Run: headless pygame with SDL's dummy video driver; simulated clock (each Clock.tick advances the game by its frame time, no real sleeping); random seed 0; keys injected as events and as key.get_pressed() state; mouse plan: one left click at the window centre at the start of phase 2, then a move to the lower-right quarter at the start of phase 3.
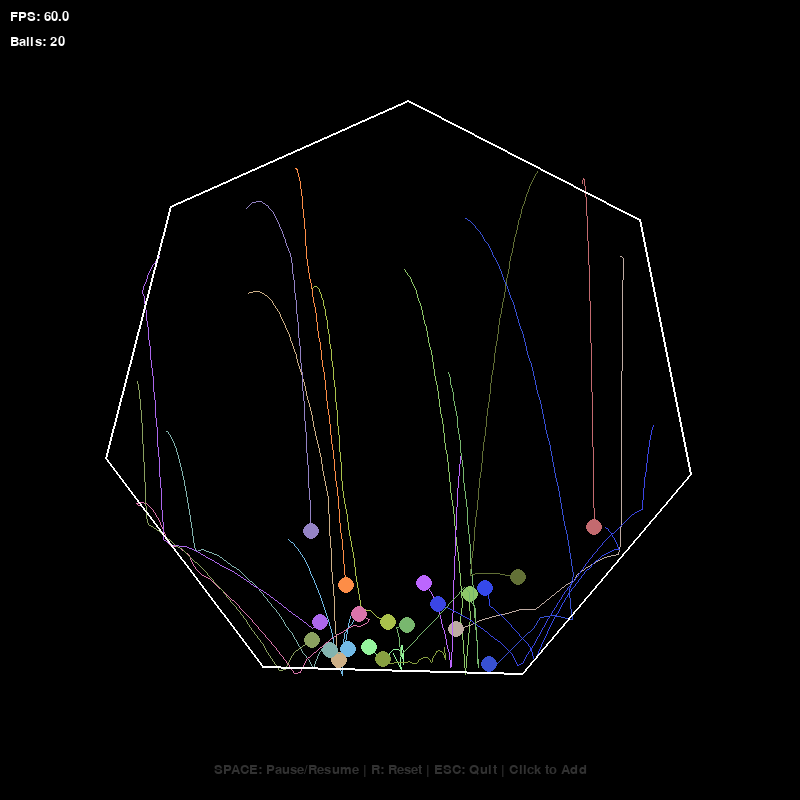
Frame 1 of 4 · flips 1–60 · no input
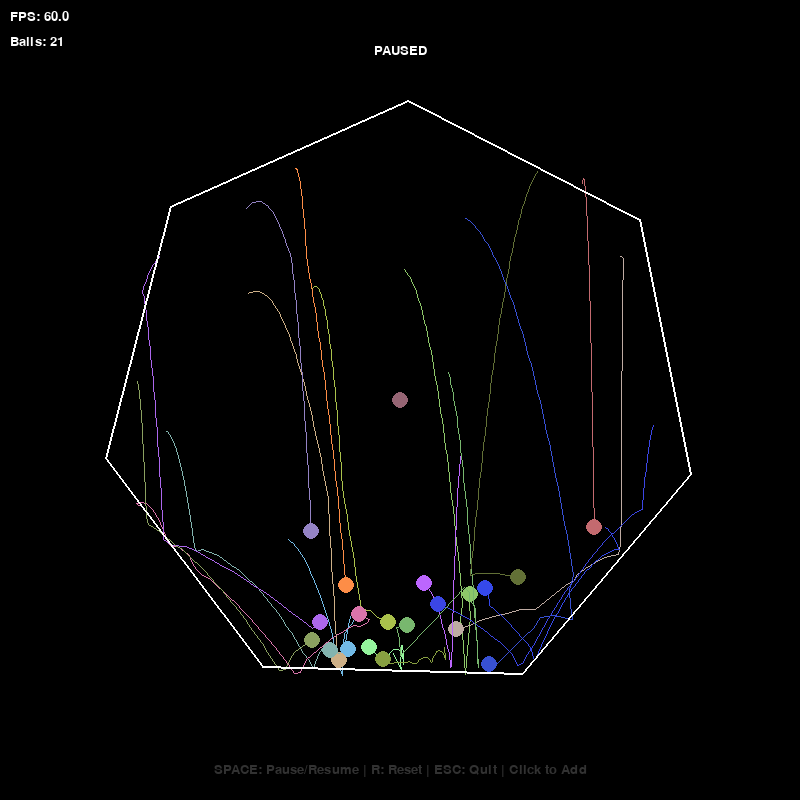
Frame 2 of 4 · flips 61–180 · clicked the window centre · tapped SPACE, RETURN · held RIGHT (→), D
Frame 3 of 4 · flips 181–300 · moved the mouse to the lower-right quarter · held DOWN (↓), S · screen unchanged from frame 2, image omitted
Frame 4 of 4 · flips 301–420 · held LEFT (←), A, UP (↑), W · screen unchanged from frame 3, image omitted

The pygame program that drew these frames:

# -*- coding: utf-8 -*-

import pygame
import random
import math
from collections import deque

# --- 核心常量 ---

# 技术规格
WINDOW_WIDTH = 800
WINDOW_HEIGHT = 800
FPS = 60
HEPTAGON_RADIUS = 300
BALL_RADIUS = 8
BALL_COUNT = 20

# 物理模拟参数
GRAVITY = 9.81 * 100  # 重力加速度 (g = 9.81 m/s^2, 1米=100像素)
ELASTICITY = 0.85     # 弹性系数 (碰撞后保留85%的垂直速度)
ROTATION_SPEED = 15   # 七边形旋转速度 (度/秒)

# 颜色定义
COLOR_BLACK = (0, 0, 0)
COLOR_WHITE = (255, 255, 255)
COLOR_GREY = (50, 50, 50)

# --- 辅助函数 ---

def get_random_color():
    """返回一个随机的、鲜艳的颜色"""
    return (random.randint(50, 255), random.randint(50, 255), random.randint(50, 255))

def is_point_in_polygon(point, polygon_vertices):
    """
    使用射线法检测一个点是否在多边形内部。
    从点向右发出射线，计算与多边形边的交点数量。
    奇数则在内部，偶数则在外部。
    """
    x, y = point
    n = len(polygon_vertices)
    inside = False
    p1x, p1y = polygon_vertices[0]
    for i in range(n + 1):
        p2x, p2y = polygon_vertices[i % n]
        if y > min(p1y, p2y):
            if y <= max(p1y, p2y):
                if x <= max(p1x, p2x):
                    if p1y != p2y:
                        xinters = (y - p1y) * (p2x - p1x) / (p2y - p1y) + p1x
                    if p1x == p2x or x <= xinters:
                        inside = not inside
        p1x, p1y = p2x, p2y
    return inside


# --- 主要类定义 ---

class Ball:
    """
    球体类，管理球的位置、速度、颜色和物理行为
    """
    def __init__(self, container_vertices):
        self.radius = BALL_RADIUS
        self.color = get_random_color()
        self.position = self._get_random_position(container_vertices)
        # 初始速度随机
        self.velocity = pygame.Vector2(random.uniform(-150, 150), random.uniform(-150, 150))
        # 附加挑战: 轨迹跟踪
        self.trail = deque(maxlen=100)

    def _get_random_position(self, container_vertices):
        """在容器内生成一个随机的有效初始位置"""
        while True:
            pos = pygame.Vector2(
                random.uniform(-HEPTAGON_RADIUS, HEPTAGON_RADIUS),
                random.uniform(-HEPTAGON_RADIUS, HEPTAGON_RADIUS)
            )
            # 在一个简化的正方形内快速筛选，然后用精确的多边形算法验证
            if pos.length() < HEPTAGON_RADIUS:
                # 假设中心为(0,0)进行初始位置判断
                local_center = pygame.Vector2(0, 0)
                local_vertices = [v - (WINDOW_WIDTH / 2, WINDOW_HEIGHT / 2) for v in container_vertices]
                if is_point_in_polygon(pos, local_vertices):
                    return pos + pygame.Vector2(WINDOW_WIDTH / 2, WINDOW_HEIGHT / 2)


    def update(self, dt, paused):
        """
        更新球的状态 (位置和速度)
        dt: delta time, 时间增量，用于实现帧率无关的物理计算
        """
        if not paused:
            # 1. 应用重力
            self.velocity.y += GRAVITY * dt
            # 2. 更新位置
            self.position += self.velocity * dt
            # 3. 更新轨迹
            self.trail.append(self.position.copy())

    def draw(self, screen):
        """在屏幕上绘制球体和其轨迹"""
        # 绘制轨迹
        if len(self.trail) > 2:
            try:
                # 使用 pygame.draw.lines 绘制平滑轨迹
                # trail_alpha = [ (p[0],p[1]) for p in self.trail]
                pygame.draw.lines(screen, self.color, False, list(self.trail), 1)
            except TypeError: # 如果轨迹点太少会报错
                pass
        
        # 绘制球体
        pygame.draw.circle(screen, self.color, self.position, self.radius)

    def resolve_overlap(self, other_ball):
        """解决两个球重叠的问题，将它们沿碰撞法线分开"""
        dist_vec = self.position - other_ball.position
        dist = dist_vec.length()
        overlap = self.radius + other_ball.radius - dist
        if overlap > 0:
            # 沿法线方向移动两个球，使它们刚好接触
            move_vec = dist_vec.normalize() * (overlap / 2)
            self.position += move_vec
            other_ball.position -= move_vec

class Heptagon:
    """
    七边形容器类，管理其旋转和顶点
    """
    def __init__(self, center, radius):
        self.center = pygame.Vector2(center)
        self.radius = radius
        self.angle = 0  # 当前旋转角度 (度)
        self.num_vertices = 7
        self.static_vertices = self._calculate_vertices(0) # 未旋转时的顶点 (局部坐标)
        self.rotated_vertices = self.static_vertices # 当前旋转后的顶点 (世界坐标)

    def _calculate_vertices(self, angle_offset):
        """计算给定旋转角度下的七边形顶点坐标"""
        vertices = []
        angle_step = 360 / self.num_vertices
        for i in range(self.num_vertices):
            angle = math.radians(i * angle_step + angle_offset)
            x = self.center.x + self.radius * math.cos(angle)
            y = self.center.y + self.radius * math.sin(angle)
            vertices.append(pygame.Vector2(x, y))
        return vertices

    def update(self, dt, paused):
        """更新七边形的旋转角度和顶点位置"""
        if not paused:
            self.angle += ROTATION_SPEED * dt
            self.angle %= 360
        self.rotated_vertices = self._calculate_vertices(self.angle)

    def draw(self, screen):
        """在屏幕上绘制七边形"""
        pygame.draw.polygon(screen, COLOR_WHITE, self.rotated_vertices, 2)


# --- 物理引擎函数 ---

def handle_collisions(balls, heptagon, elasticity):
    """主碰撞处理函数，包括球与球以及球与边界"""
    
    # 1. 球与球之间的碰撞
    for i in range(len(balls)):
        for j in range(i + 1, len(balls)):
            ball1 = balls[i]
            ball2 = balls[j]
            
            dist_vec = ball1.position - ball2.position
            dist = dist_vec.length()

            if dist < ball1.radius + ball2.radius:
                # 发生碰撞
                ball1.resolve_overlap(ball2) # 解决重叠问题
                
                # 动量守恒计算
                normal = dist_vec.normalize()
                tangent = pygame.Vector2(-normal.y, normal.x)

                # 将速度投影到法线和切线方向
                v1n = ball1.velocity.dot(normal)
                v1t = ball1.velocity.dot(tangent)
                v2n = ball2.velocity.dot(normal)
                v2t = ball2.velocity.dot(tangent)

                # 碰撞后法线方向的速度 (弹性碰撞公式，质量相等)
                v1n_new = v2n
                v2n_new = v1n
                
                # 将新的法线速度和旧的切线速度组合成新的速度向量
                ball1.velocity = normal * v1n_new + tangent * v1t
                ball2.velocity = normal * v2n_new + tangent * v2t


    # 2. 球与旋转七边形边界的碰撞
    center = heptagon.center
    angle_rad = math.radians(heptagon.angle)
    
    for ball in balls:
        # --- 坐标系变换：将球的坐标变换到七边形的局部坐标系 ---
        # a. 平移到原点
        pos_relative = ball.position - center
        # b. 旋转 (使用相反的角度)
        local_pos = pos_relative.rotate(-heptagon.angle)
        local_vel = ball.velocity.rotate(-heptagon.angle)

        # --- 在局部坐标系中进行碰撞检测和响应 ---
        for i in range(heptagon.num_vertices):
            p1 = heptagon.static_vertices[i] - center
            p2 = heptagon.static_vertices[(i + 1) % heptagon.num_vertices] - center
            
            edge = p2 - p1
            normal = edge.rotate(90).normalize() # 法线指向多边形内部

            # 向量：从边的一个顶点到球心
            vec_to_ball = local_pos - p1
            
            # 球心到边的垂直距离
            dist_to_edge = vec_to_ball.dot(normal)

            if dist_to_edge < ball.radius:
                # 发生碰撞
                
                # a. 修正位置，防止球穿透边界
                penetration = ball.radius - dist_to_edge
                local_pos += normal * penetration
                
                # b. 物理响应：反射速度并应用弹性系数
                v_perp = local_vel.dot(normal) * normal # 垂直分量
                v_para = local_vel - v_perp           # 平行分量
                
                # 新的速度 = 平行分量 - 弹性系数 * 垂直分量
                local_vel = v_para - v_perp * elasticity
                
                # --- 将计算出的新坐标和速度变换回世界坐标系 ---
                # a. 旋转回来
                ball.position = local_pos.rotate(heptagon.angle) + center
                ball.velocity = local_vel.rotate(heptagon.angle)
                
                break # 每次只处理一次碰撞，防止重复计算


# --- 主程序 ---

def main():
    """程序主入口"""
    pygame.init()
    screen = pygame.display.set_mode((WINDOW_WIDTH, WINDOW_HEIGHT))
    pygame.display.set_caption("旋转七边形内的弹跳球")
    clock = pygame.time.Clock()
    font = pygame.font.SysFont("Arial", 20)

    # 创建七边形和球
    heptagon = Heptagon((WINDOW_WIDTH / 2, WINDOW_HEIGHT / 2), HEPTAGON_RADIUS)
    
    def reset_simulation():
        """重置模拟，生成新的球"""
        # 传递初始的七边形顶点，以确保球生成在内部
        initial_verts = heptagon._calculate_vertices(0)
        return [Ball(initial_verts) for _ in range(BALL_COUNT)]

    balls = reset_simulation()

    running = True
    paused = False

    while running:
        # --- 1. 事件处理 ---
        for event in pygame.event.get():
            if event.type == pygame.QUIT:
                running = False
            if event.type == pygame.KEYDOWN:
                if event.key == pygame.K_ESCAPE:
                    running = False
                if event.key == pygame.K_SPACE:
                    paused = not paused
                if event.key == pygame.K_r:
                    balls = reset_simulation()
            # 附加挑战: 鼠标点击添加新球
            if event.type == pygame.MOUSEBUTTONDOWN and event.button == 1:
                if is_point_in_polygon(event.pos, heptagon.rotated_vertices):
                    new_ball = Ball(heptagon.rotated_vertices)
                    new_ball.position = pygame.Vector2(event.pos)
                    balls.append(new_ball)

        # --- 2. 游戏状态更新 ---
        dt = clock.tick(FPS) / 1000.0  # 获取自上一帧以来的时间（秒）
        
        heptagon.update(dt, paused)
        for ball in balls:
            ball.update(dt, paused)
        
        if not paused:
            # 执行多次碰撞检测可以提高稳定性
            for _ in range(2): # Sub-steps for stability
                 handle_collisions(balls, heptagon, ELASTICITY)


        # --- 3. 渲染 ---
        screen.fill(COLOR_BLACK)

        # 绘制所有球体
        for ball in balls:
            ball.draw(screen)

        # 绘制七边形容器
        heptagon.draw(screen)

        # --- 4. 显示信息 (UI) ---
        # 附加挑战: 显示FPS
        fps_text = font.render(f"FPS: {clock.get_fps():.1f}", True, COLOR_WHITE)
        screen.blit(fps_text, (10, 10))

        # 显示球的数量
        ball_count_text = font.render(f"Balls: {len(balls)}", True, COLOR_WHITE)
        screen.blit(ball_count_text, (10, 35))

        # 显示暂停状态
        if paused:
            pause_text = font.render("PAUSED", True, COLOR_WHITE)
            text_rect = pause_text.get_rect(center=(WINDOW_WIDTH / 2, 50))
            screen.blit(pause_text, text_rect)
        
        # 显示帮助信息
        help_text = font.render("SPACE: Pause/Resume | R: Reset | ESC: Quit | Click to Add", True, COLOR_GREY)
        help_rect = help_text.get_rect(center=(WINDOW_WIDTH / 2, WINDOW_HEIGHT - 30))
        screen.blit(help_text, help_rect)

        # 更新显示
        pygame.display.flip()

    pygame.quit()

if __name__ == '__main__':
    main()
